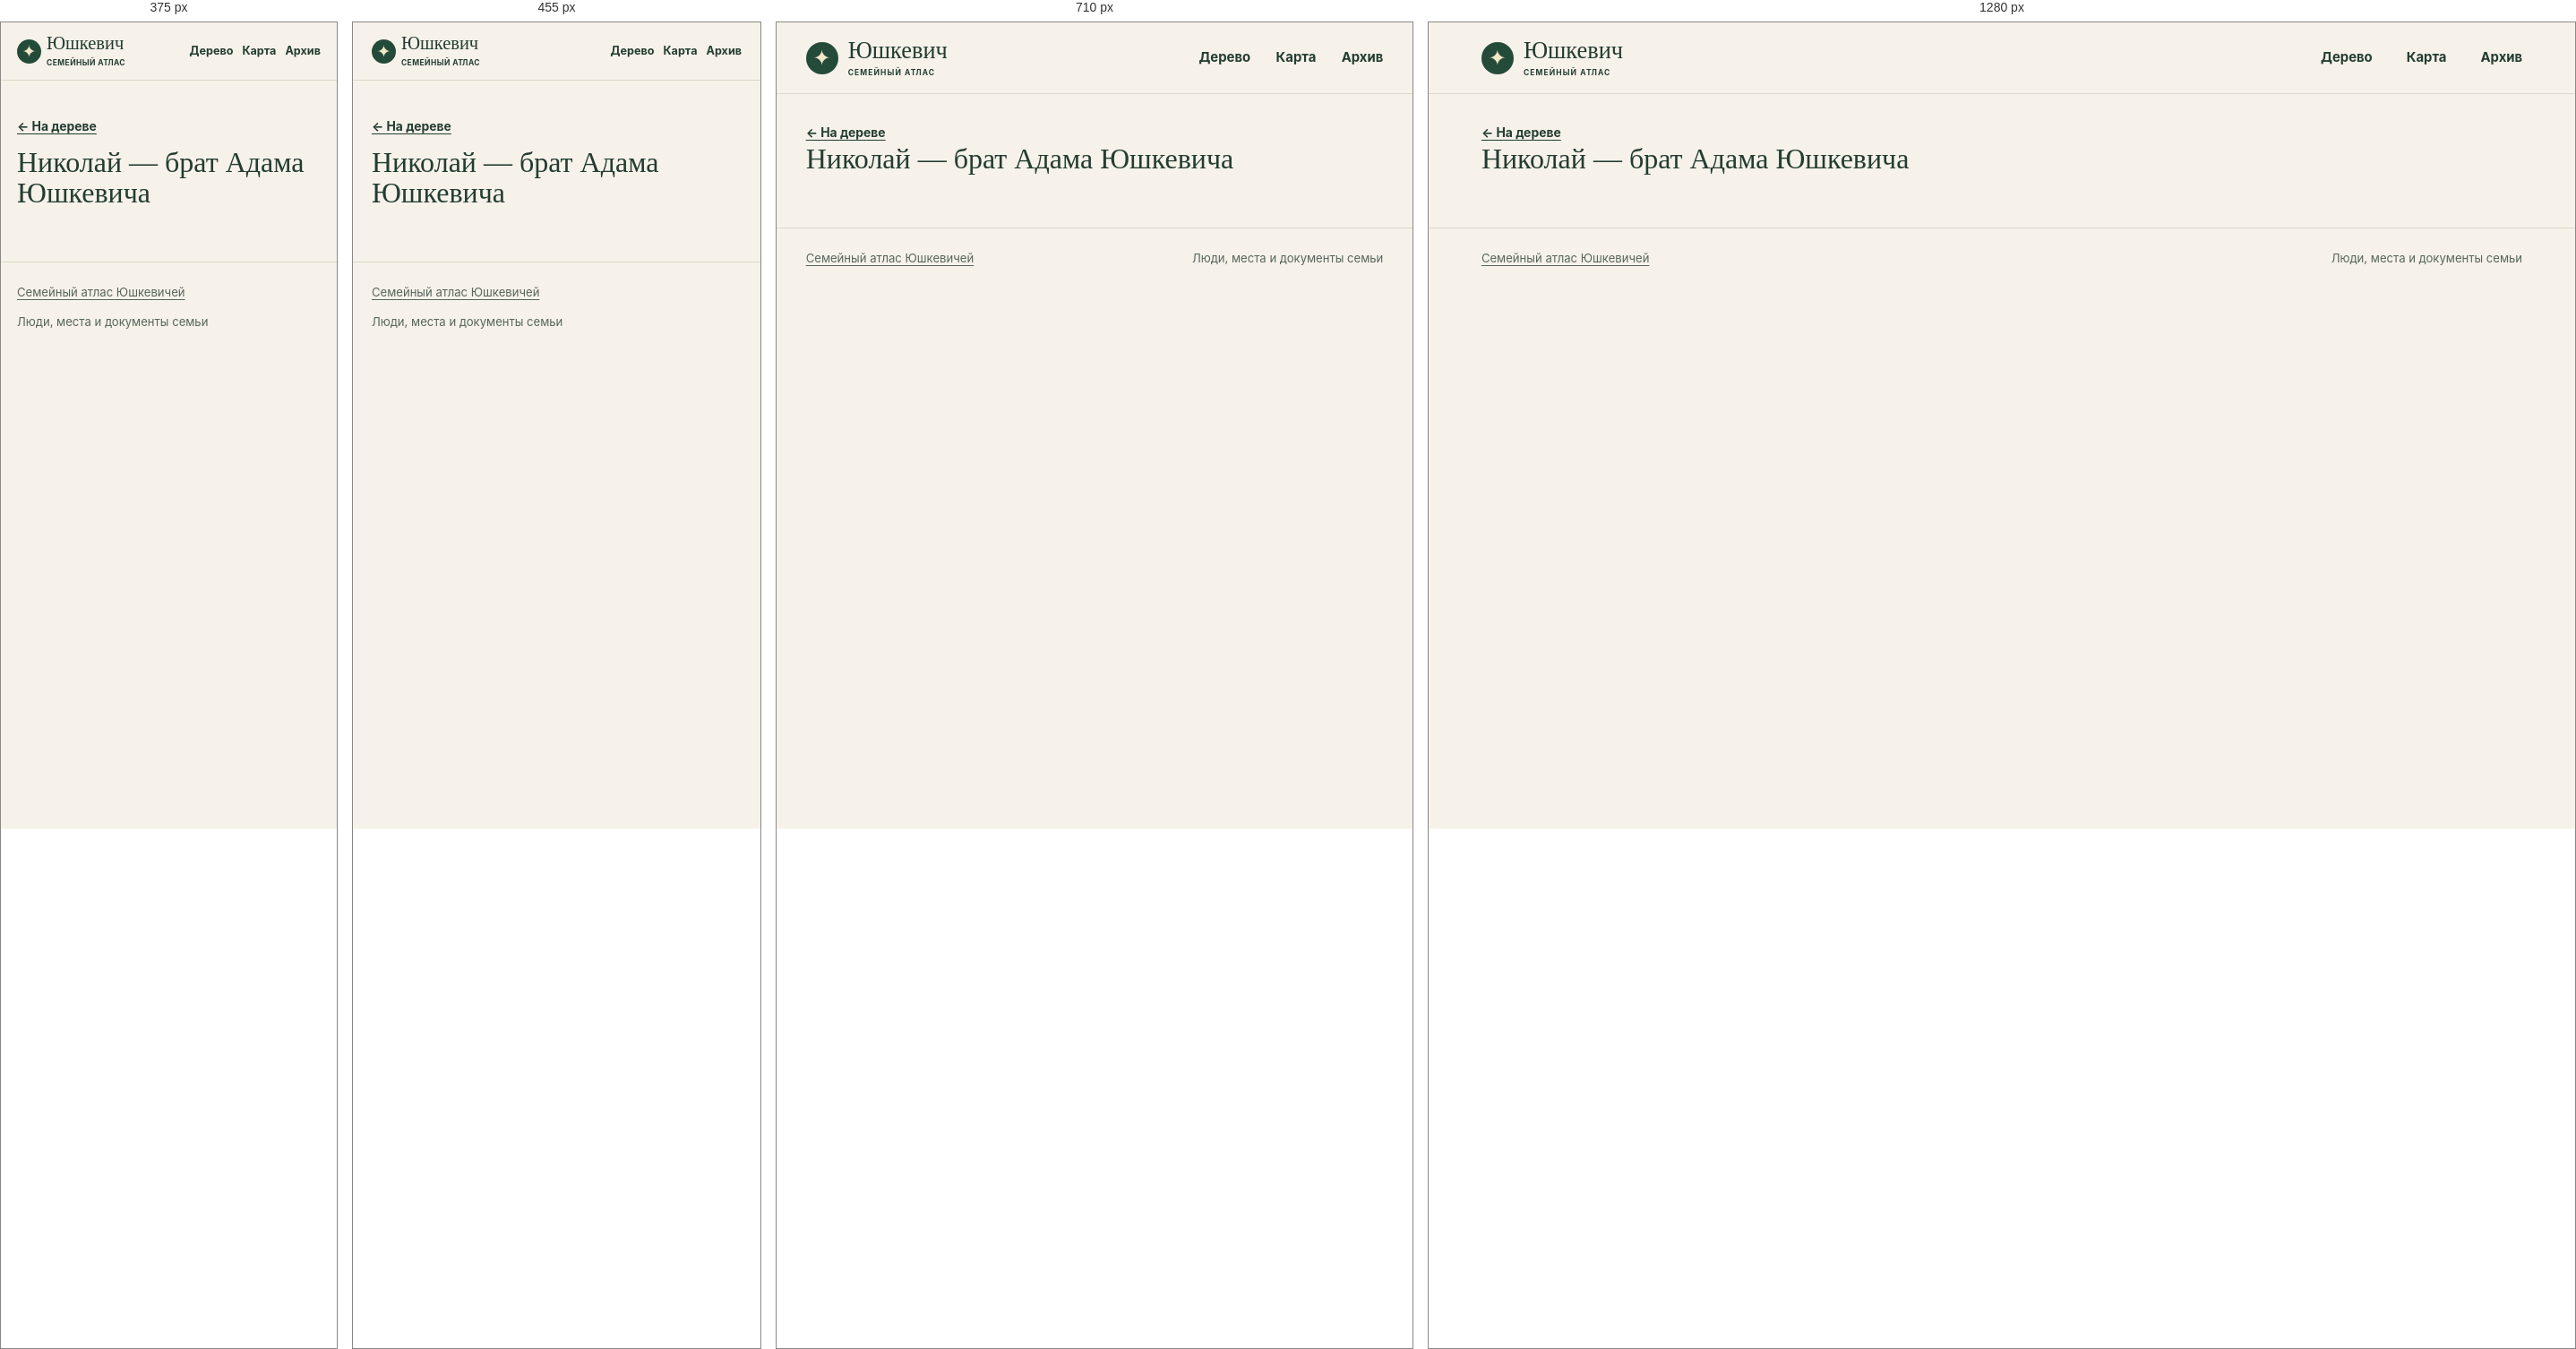
Rendered at 375 px, 455 px, 710 px and 1280 px, left to right.

<!-- file: index.html -->
<!doctype html>
<html lang="ru">
<head>
<meta charset="utf-8">
<meta name="viewport" content="width=device-width, initial-scale=1">
<meta name="robots" content="noindex, nofollow, noimageindex">
<title>Николай — брат Адама Юшкевича · Юшкевич</title>
<link rel="stylesheet" href="../../assets/site.css?v=5cfe1dd48526">
<script defer src="../../assets/data.js?v=dbeca533050b"></script>
<script defer src="../../assets/site.js?v=5cfe1dd48526"></script>
</head>
<body data-base="../../">
<a class="skip" href="#main-content">К содержанию</a>
<header class="masthead"><div class="shell mast-inner">
<a class="wordmark" href="../../index.html"><span class="sigil" aria-hidden="true">✦</span><span>Юшкевич<small>СЕМЕЙНЫЙ АТЛАС</small></span></a>
<nav aria-label="Разделы сайта"><a href="../../index.html#tree">Дерево</a><a href="../../index.html#map">Карта</a><a href="../../index.html#archive">Архив</a></nav>
</div></header>
<div id="main-content" tabindex="-1"><main class="profile shell" data-person="P-0085"><a class="back" href="../../index.html?person=P-0085#tree">← На дереве</a><div id="profile-content"><h1>Николай — брат Адама Юшкевича</h1></div></main></div>
<footer class="shell site-footer"><a href="../../index.html">Семейный атлас Юшкевичей</a><span>Люди, места и документы семьи</span></footer>
<dialog id="lightbox"><form method="dialog"><button aria-label="Закрыть">×</button></form><figure id="lightbox-content"></figure></dialog>
</body>
</html>


/* @media block from site.css */
@media (max-width:780px) {
  .hero { min-height:0; gap:21px; padding-block:33px; }
  .hero-photo img { height:220px; }
  .map-layout { grid-template-columns:1fr; }
  .map { height:300px; }
  .map-results { border-left:0; border-top:1px solid var(--line); max-height:290px; }
  .archive-grid { grid-template-columns:repeat(2,1fr); }
}

/* @media block from site.css */
@media (max-width:530px) {
  .mast-inner { min-height:64px; gap:7px; }
  nav { gap:10px; font-size:.79rem; }
  .wordmark { font-size:1.28rem; gap:6px; }
  .sigil { width:27px; height:27px; font-size:19px; }
  .wordmark small { letter-spacing:.05em; }
  .hero { grid-template-columns:1fr; }
  .hero h1 { font-size:clamp(3.9rem,16vw,5.7rem); }
  .hero-photo { width:min(67%,240px); justify-self:start; margin-left:7px; }
  .hero-photo img { height:190px; }
  .section { padding-top:39px; }
  .heading { flex-direction:column; align-items:start; gap:10px; }
  .archive-grid { grid-template-columns:1fr; }
  .profile-hero { grid-template-columns:1fr; }
  .profile-photo { width:110px; }
  .site-footer { flex-direction:column; }
}

/* @media block from site.css */
@media (max-width:640px) {
  .toolbar,.panel-foot { padding:10px 11px; }
  .pills button,.quiet { min-height:44px; }
  .zoom button { width:44px; height:44px; }
  input[type="search"], select { font-size:16px; min-height:44px; max-width:100%; }
  .map-toolbar input,.heading .search,.heading input[type="search"],.place-select select { width:100%; }
  .map-results { max-height:none; }
  .map { height:clamp(250px,60vw,360px); }
  #graph { height:clamp(330px,68svh,485px); }
  .hero { gap:17px; }
  .hero-photo { width:min(70%,235px); }
  .hero-photo img { height:clamp(126px,34vw,185px); }
  .profile-hero { gap:14px; }
  .profile-section h2 { overflow-wrap:anywhere; }
  .back { display:inline-flex; align-items:center; min-height:44px; }
  .section .map-events a { display:flex; align-items:center; min-height:44px; }
  .timeline li { grid-template-columns:1fr; gap:4px; }
  .evidence { overflow-wrap:anywhere; }
  .gallery { grid-template-columns:repeat(2,minmax(0,1fr)); gap:8px; }
  .gallery img { height:clamp(96px,29vw,145px); }
  .gallery figcaption { overflow-wrap:anywhere; }
  dialog button { min-width:44px; min-height:44px; }
}

/* @media block from site.css */
@media (max-width:380px) {
  .mast-inner { flex-wrap:wrap; justify-content:flex-start; column-gap:13px; padding-block:8px; }
  .mast-inner nav { flex:1; justify-content:flex-end; }
  .mast-inner nav a { display:inline-flex; align-items:center; min-height:44px; }
  .hero h1 { font-size:clamp(3.2rem,15vw,3.9rem); }
  .hero-actions { gap:10px 14px; }
  .hero-actions a { min-height:44px; display:inline-flex; align-items:center; }
}

/* @media block from site.css */
@media (pointer:coarse), (max-width:640px) {
  #graph,.map { touch-action:pan-y pinch-zoom; }
  #graph.touch-active,.map.touch-active { touch-action:none; }
  .touch-control { display:block; position:absolute; top:8px; left:8px; z-index:1; background:var(--surface); min-height:44px; }
  .touch-control[aria-pressed="true"] { background:var(--green); color:white; }
}